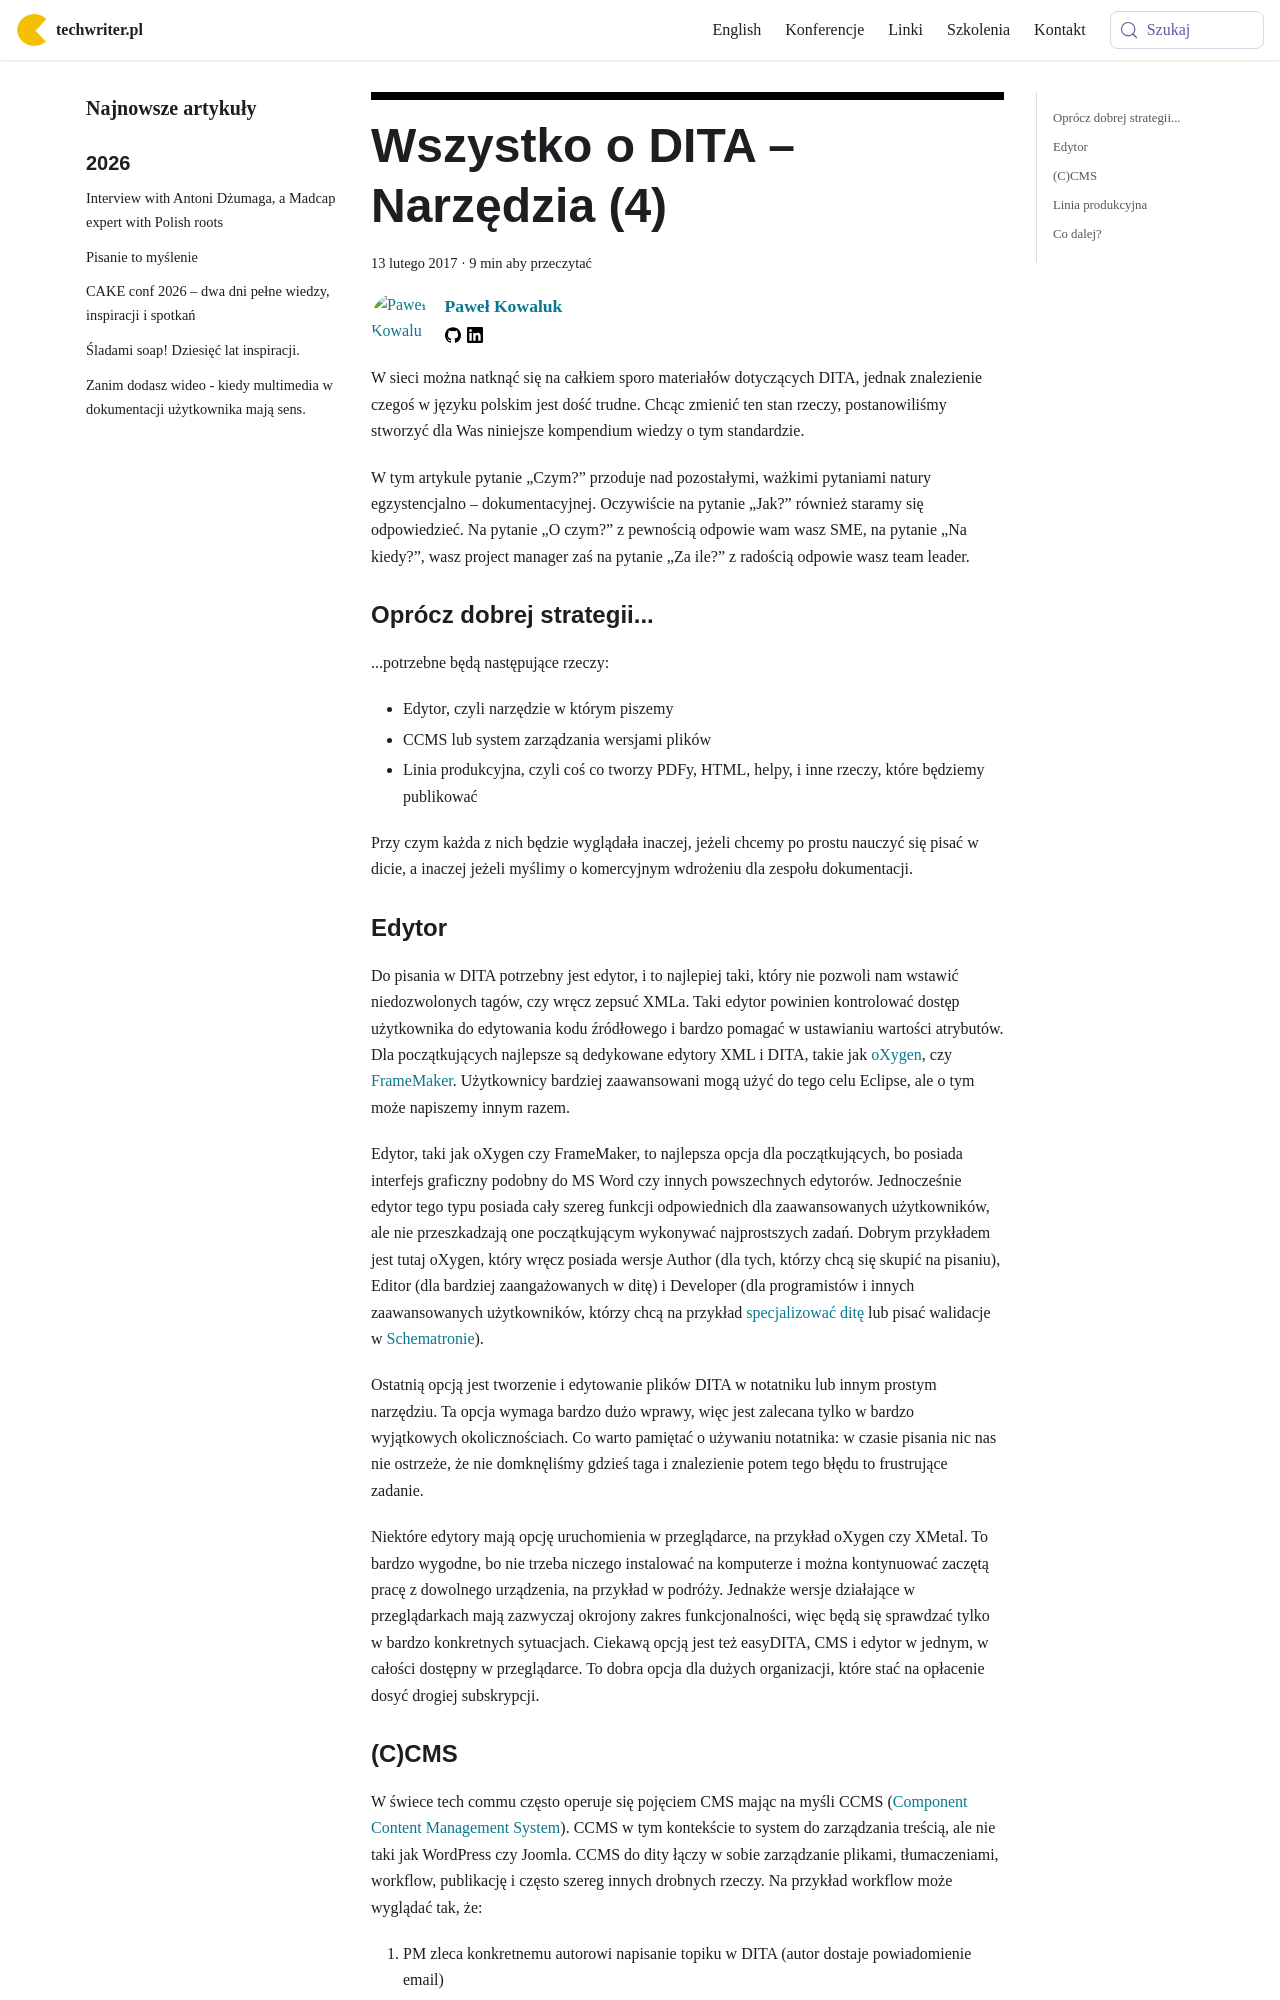

repository: techwriter-pl/techwriter-pl.github.io · page: jak-zaczac-pisac-w-dita-narzedzia/index.html · generator: docusaurus

---
title: 'Wszystko o DITA – Narzędzia (4)'
authors: pensjonatus
date: '2017-02-13'
tags:
  - 'dobre-praktyki'
  - 'narzędzia'
  - 'warsztat'
  - 'dita'
  - 'technologie'
  - 'zarządzanie-treścią'
  - 'zarządzanie-wiedzą'
coverImage: 'jak-zaczac.jpg'
---

W sieci można natknąć się na całkiem sporo materiałów dotyczących DITA, jednak
znalezienie czegoś w języku polskim jest dość trudne. Chcąc zmienić ten stan
rzeczy, postanowiliśmy stworzyć dla Was niniejsze kompendium wiedzy o tym
standardzie.

<!--truncate-->

W tym artykule pytanie „Czym?” przoduje nad pozostałymi, ważkimi pytaniami
natury egzystencjalno – dokumentacyjnej. Oczywiście na pytanie „Jak?” również
staramy się odpowiedzieć. Na pytanie „O czym?” z pewnością odpowie wam wasz SME,
na pytanie „Na kiedy?”, wasz project manager zaś na pytanie „Za ile?” z radością
odpowie wasz team leader.

### Oprócz dobrej strategii...

...potrzebne będą następujące rzeczy:

- Edytor, czyli narzędzie w którym piszemy
- CCMS lub system zarządzania wersjami plików
- Linia produkcyjna, czyli coś co tworzy PDFy, HTML, helpy, i inne rzeczy, które
  będziemy publikować

Przy czym każda z nich będzie wyglądała inaczej, jeżeli chcemy po prostu nauczyć
się pisać w dicie, a inaczej jeżeli myślimy o komercyjnym wdrożeniu dla zespołu
dokumentacji.

### Edytor

Do pisania w DITA potrzebny jest edytor, i to najlepiej taki, który nie pozwoli
nam wstawić niedozwolonych tagów, czy wręcz zepsuć XMLa. Taki edytor powinien
kontrolować dostęp użytkownika do edytowania kodu źródłowego i bardzo pomagać w
ustawianiu wartości atrybutów. Dla początkujących najlepsze są dedykowane
edytory XML i DITA, takie jak [oXygen](http://oxygenxml.com/), czy
[FrameMaker](https://en.wikipedia.org/wiki/Adobe_FrameMaker). Użytkownicy
bardziej zaawansowani mogą użyć do tego celu Eclipse, ale o tym może napiszemy
innym razem.

Edytor, taki jak oXygen czy FrameMaker, to najlepsza opcja dla początkujących,
bo posiada interfejs graficzny podobny do MS Word czy innych powszechnych
edytorów. Jednocześnie edytor tego typu posiada cały szereg funkcji odpowiednich
dla zaawansowanych użytkowników, ale nie przeszkadzają one początkującym
wykonywać najprostszych zadań. Dobrym przykładem jest tutaj oXygen, który wręcz
posiada wersje Author (dla tych, którzy chcą się skupić na pisaniu), Editor (dla
bardziej zaangażowanych w ditę) i Developer (dla programistów i innych
zaawansowanych użytkowników, którzy chcą na przykład
[specjalizować ditę](https://docs.oasis-open.org/dita/v1.0/archspec/ditaspecialization.html)
lub pisać walidacje w [Schematronie](https://en.wikipedia.org/wiki/Schematron)).

Ostatnią opcją jest tworzenie i edytowanie plików DITA w notatniku lub innym
prostym narzędziu. Ta opcja wymaga bardzo dużo wprawy, więc jest zalecana tylko
w bardzo wyjątkowych okolicznościach. Co warto pamiętać o używaniu notatnika: w
czasie pisania nic nas nie ostrzeże, że nie domknęliśmy gdzieś taga i
znalezienie potem tego błędu to frustrujące zadanie.

Niektóre edytory mają opcję uruchomienia w przeglądarce, na przykład oXygen czy
XMetal. To bardzo wygodne, bo nie trzeba niczego instalować na komputerze i
można kontynuować zaczętą pracę z dowolnego urządzenia, na przykład w podróży.
Jednakże wersje działające w przeglądarkach mają zazwyczaj okrojony zakres
funkcjonalności, więc będą się sprawdzać tylko w bardzo konkretnych sytuacjach.
Ciekawą opcją jest też easyDITA, CMS i edytor w jednym, w całości dostępny w
przeglądarce. To dobra opcja dla dużych organizacji, które stać na opłacenie
dosyć drogiej subskrypcji.
